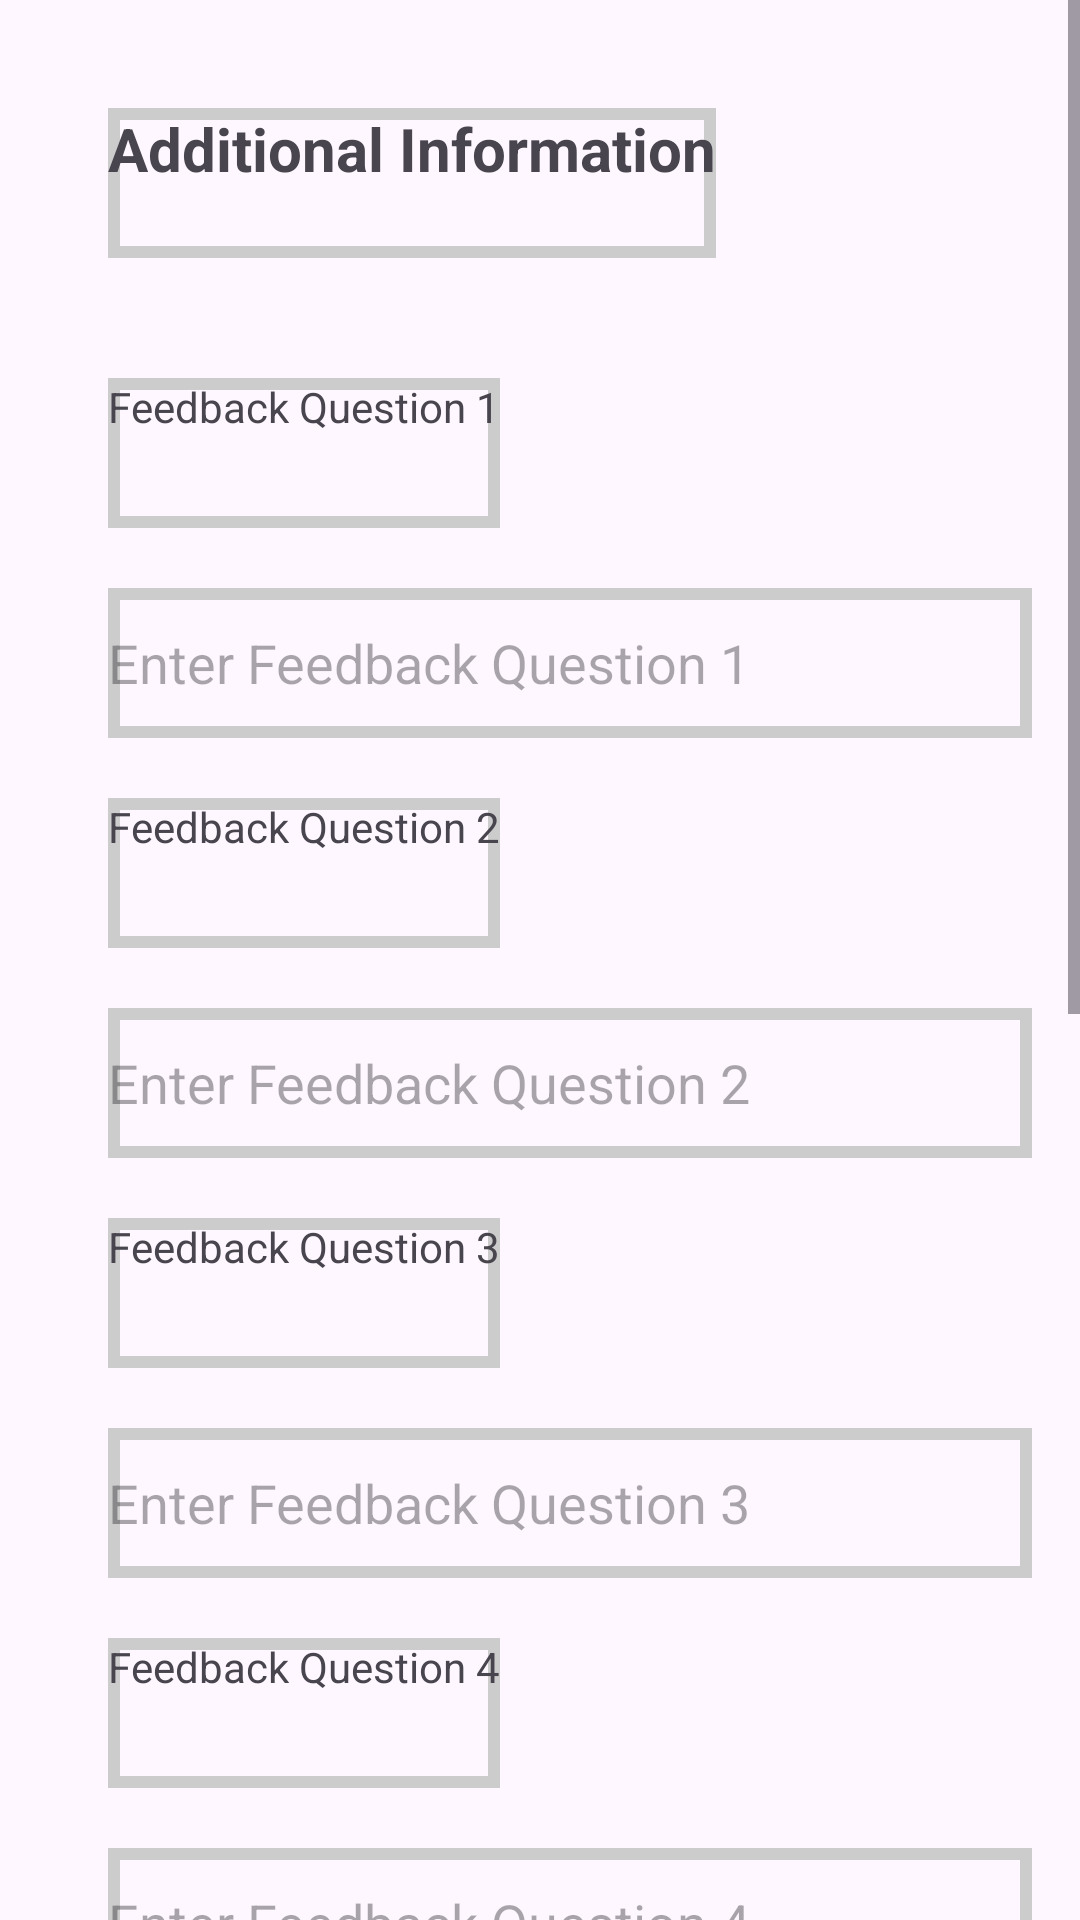

Reconstruct the res/layout file that produces this screen, plus the resources it refers to.
<!-- AndroidManifest.xml: application theme Theme.UserPoliceApp -->
<!-- res/layout/feedback.xml -->
<?xml version="1.0" encoding="utf-8"?>
<ScrollView xmlns:android="http://schemas.android.com/apk/res/android"
    android:layout_width="match_parent"
    android:layout_height="match_parent">

    <LinearLayout
        android:layout_width="match_parent"
        android:layout_height="wrap_content"
        android:orientation="vertical"
        android:padding="16dp">

        <TextView
            android:layout_width="wrap_content"
            android:layout_height="50dp"
            android:layout_margin="20dp"
            android:layout_marginBottom="16dp"
            android:background="@drawable/textback"
            android:text="Additional Information"
            android:textSize="20sp"
            android:textStyle="bold" />

        
        <TextView
            android:layout_width="wrap_content"
 android:layout_height="50dp"
            android:background="@drawable/textback"
            android:layout_marginTop="20dp"
            android:layout_marginLeft="20dp"
            android:text="Feedback Question 1"/>

        <EditText
            android:id="@+id/editTextFeedbackQuestion1"
            android:layout_width="match_parent"
 android:layout_height="50dp"
            android:background="@drawable/textback"
            android:layout_marginTop="20dp"
            android:layout_marginLeft="20dp"
            android:inputType="textMultiLine"
            android:hint="Enter Feedback Question 1"/>

        
        <TextView
            android:layout_width="wrap_content"
 android:layout_height="50dp"
            android:background="@drawable/textback"
            android:layout_marginTop="20dp"
            android:layout_marginLeft="20dp"
            android:text="Feedback Question 2"/>

        <EditText
            android:id="@+id/editTextFeedbackQuestion2"
            android:layout_width="match_parent"
 android:layout_height="50dp"
            android:background="@drawable/textback"
            android:layout_marginTop="20dp"
            android:layout_marginLeft="20dp"
            android:inputType="textMultiLine"
            android:hint="Enter Feedback Question 2"/>

        
        <TextView
            android:layout_width="wrap_content"
 android:layout_height="50dp"
            android:background="@drawable/textback"
            android:layout_marginTop="20dp"
            android:layout_marginLeft="20dp"
            android:text="Feedback Question 3"/>

        <EditText
            android:id="@+id/editTextFeedbackQuestion3"
            android:layout_width="match_parent"
 android:layout_height="50dp"
            android:background="@drawable/textback"
            android:layout_marginTop="20dp"
            android:layout_marginLeft="20dp"
            android:inputType="textMultiLine"
            android:hint="Enter Feedback Question 3"/>

        
        <TextView
            android:layout_width="wrap_content"
 android:layout_height="50dp"
            android:background="@drawable/textback"
            android:layout_marginTop="20dp"
            android:layout_marginLeft="20dp"
            android:text="Feedback Question 4"/>

        <EditText
            android:id="@+id/editTextFeedbackQuestion4"
            android:layout_width="match_parent"
 android:layout_height="50dp"
            android:background="@drawable/textback"
            android:layout_marginTop="20dp"
            android:layout_marginLeft="20dp"
            android:inputType="textMultiLine"
            android:hint="Enter Feedback Question 4"/>

        
        <TextView
            android:layout_width="wrap_content"
 android:layout_height="50dp"
            android:background="@drawable/textback"
            android:layout_marginTop="20dp"
            android:layout_marginLeft="20dp"
            android:text="Feedback Question 5"/>

        <EditText
            android:id="@+id/editTextFeedbackQuestion5"
            android:layout_width="match_parent"
 android:layout_height="50dp"
            android:background="@drawable/textback"
            android:layout_marginTop="20dp"
            android:layout_marginLeft="20dp"
            android:inputType="textMultiLine"
            android:hint="Enter Feedback Question 5"/>

        
        <TextView
            android:layout_width="wrap_content"
 android:layout_height="50dp"
            android:background="@drawable/textback"
            android:layout_marginTop="20dp"
            android:layout_marginLeft="20dp"
            android:text="Feedback Question 6"/>

        <EditText
            android:id="@+id/editTextFeedbackQuestion6"
            android:layout_width="match_parent"
 android:layout_height="50dp"
            android:background="@drawable/textback"
            android:layout_marginTop="20dp"
            android:layout_marginLeft="20dp"
            android:inputType="textMultiLine"
            android:hint="Enter Feedback Question 6"/>

        
        <TextView
            android:layout_width="wrap_content"
 android:layout_height="50dp"
            android:background="@drawable/textback"
            android:layout_marginTop="20dp"
            android:layout_marginLeft="20dp"
            android:text="Feedback Description"/>

        <EditText
            android:id="@+id/editTextFeedbackDescription"
            android:layout_width="match_parent"
 android:layout_height="50dp"
            android:background="@drawable/textback"
            android:layout_margin="20dp"
            android:inputType="textMultiLine"
            android:hint="Enter Feedback Description"/>
        <Button
            android:layout_width="match_parent"
            android:layout_height="50dp"
            android:text="save and submit"
            android:backgroundTint="@drawable/buttonback"
            android:layout_marginLeft="20dp"
            android:layout_marginRight="20dp"
            android:layout_marginBottom="40dp"/>


    </LinearLayout>
</ScrollView>
<!-- resources referenced by this layout -->
<resources>
  <!-- drawable buttonback (drawable) -->
  <?xml version="1.0" encoding="utf-8"?>
  <shape xmlns:android="http://schemas.android.com/apk/res/android">
      <corners android:radius="10dp"/>
      <solid android:color="#3F99FF"/>
  </shape>
  <!-- drawable textback (drawable) -->
  <?xml version="1.0" encoding="utf-8"?>
  <shape xmlns:android="http://schemas.android.com/apk/res/android">
      <stroke android:color="#cccccc"
          android:width="4dp"/>
  
  </shape>
  <style name="Theme.UserPoliceApp" parent="Base.Theme.UserPoliceApp" />
  <style name="Base.Theme.UserPoliceApp" parent="Theme.Material3.DayNight.NoActionBar">
          
          
      </style>
</resources>
